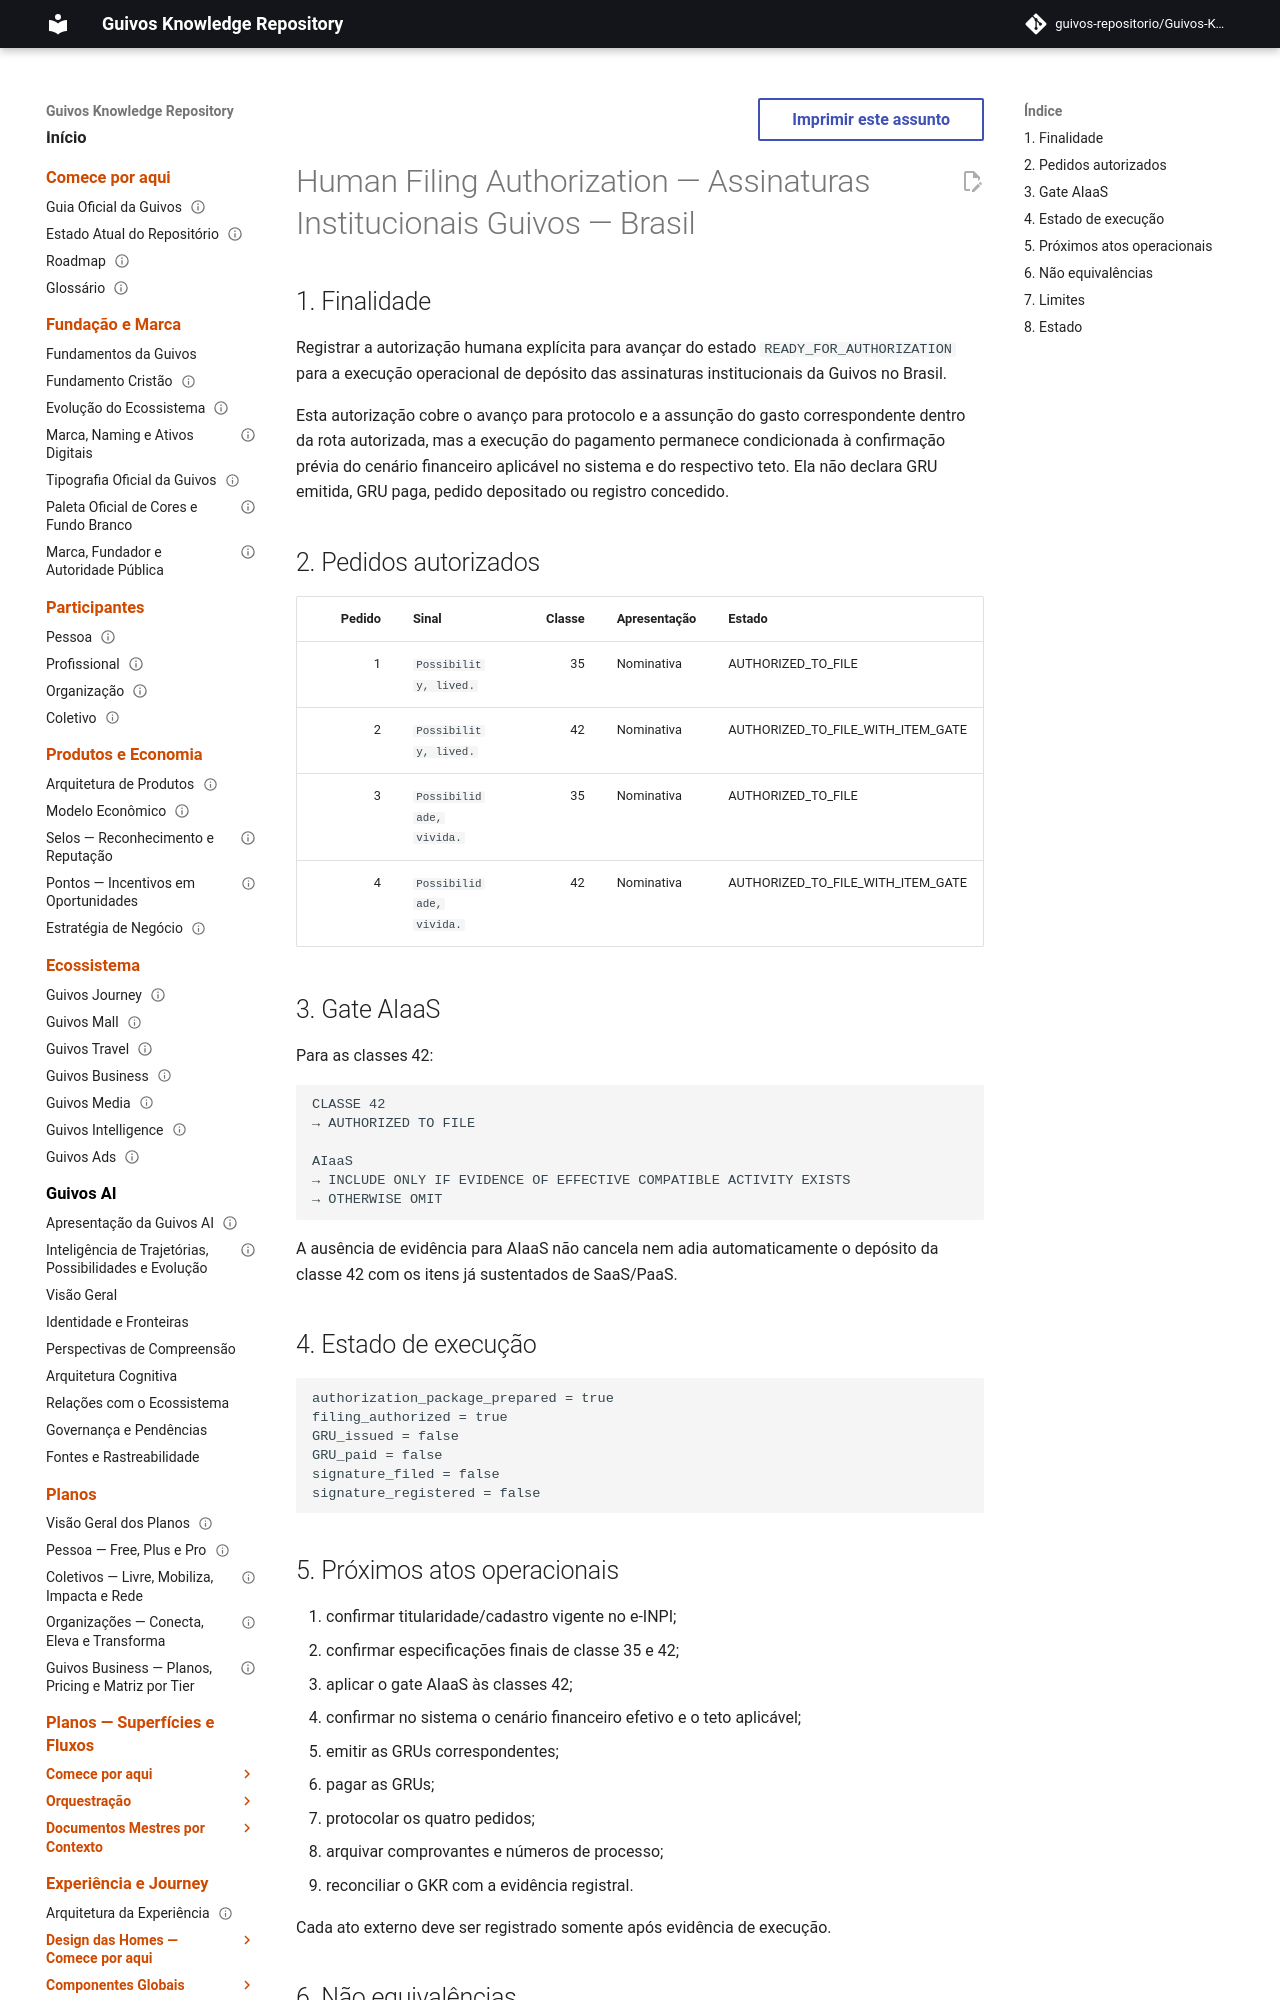

repository: guivos-repositorio/Guivos-Knowledge-Repository · page: governance-framework/trademark-human-filing-authorization/index.html · generator: mkdocs

---
id: GKR-TRADEMARK-HUMAN-FILING-AUTHORIZATION-001
title: Human Filing Authorization — Assinaturas Institucionais Guivos — Brasil
status: active
version: 1.0.0
owner: Guivos
last_updated: 2026-10-03
normative: true
maturity: filing_authorized
depends_on:
  - GKR-TRADEMARK-BRAZIL-SIGNATURE-FILING-AUTH-001
  - GKR-TRADEMARK-SIGNATURE-FILING-DECISION-001
  - GKR-TRADEMARK-FILING-PREFLIGHT-001
related:
  - GKR-TRADEMARK-FILING-SCOPE-001
---

# Human Filing Authorization — Assinaturas Institucionais Guivos — Brasil

## 1. Finalidade

Registrar a autorização humana explícita para avançar do estado `READY_FOR_AUTHORIZATION` para a execução operacional de depósito das assinaturas institucionais da Guivos no Brasil.

Esta autorização cobre o avanço para protocolo e a assunção do gasto correspondente dentro da rota autorizada, mas a execução do pagamento permanece condicionada à confirmação prévia do cenário financeiro aplicável no sistema e do respectivo teto. Ela não declara GRU emitida, GRU paga, pedido depositado ou registro concedido.
